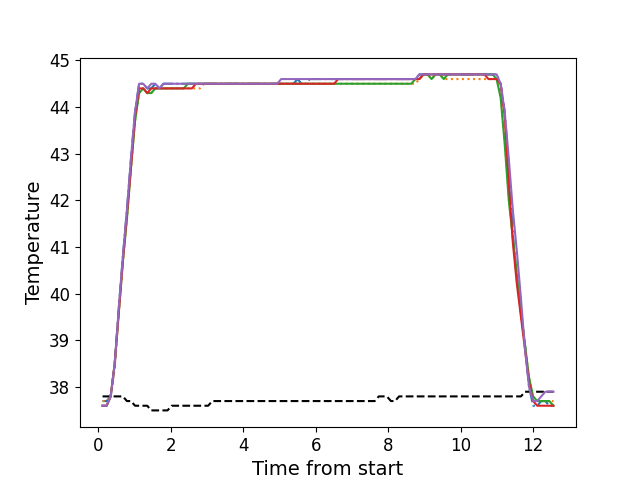

Source data for this figure (header and first rows):
, times, neutral, z1, z2, z3, z4, z5
0, 0.1216, 37.8, 37.7, 37.7, 37.6, 37.6, 37.6
1, 0.2332, 37.8, 37.7, 37.7, 37.6, 37.6, 37.6
2, 0.3458, 37.8, 37.8, 37.8, 37.8, 37.8, 37.8
3, 0.457, 37.8, 38.5, 38.4, 38.5, 38.5, 38.5
4, 0.5696, 37.8, 39.7, 39.6, 39.6, 39.6, 39.7
5, 0.6826, 37.8, 40.8, 40.7, 40.7, 40.7, 40.8
6, 0.7942, 37.7, 41.8, 41.6, 41.6, 41.7, 41.8
7, 0.9058, 37.7, 42.9, 42.7, 42.7, 42.7, 42.9
8, 1.018, 37.6, 43.9, 43.7, 43.7, 43.8, 43.9
9, 1.13, 37.6, 44.5, 44.3, 44.3, 44.4, 44.5
10, 1.243, 37.6, 44.5, 44.4, 44.4, 44.4, 44.5
11, 1.354, 37.6, 44.4, 44.3, 44.3, 44.3, 44.4
12, 1.467, 37.5, 44.4, 44.3, 44.3, 44.4, 44.5
13, 1.579, 37.5, 44.5, 44.4, 44.4, 44.4, 44.5
14, 1.69, 37.5, 44.4, 44.4, 44.4, 44.4, 44.4
15, 1.802, 37.5, 44.5, 44.4, 44.4, 44.4, 44.5
16, 1.915, 37.5, 44.5, 44.4, 44.4, 44.4, 44.5
17, 2.026, 37.6, 44.5, 44.4, 44.4, 44.4, 44.5
18, 2.139, 37.6, 44.5, 44.4, 44.4, 44.4, 44.5
19, 2.251, 37.6, 44.5, 44.4, 44.4, 44.4, 44.5
20, 2.362, 37.6, 44.5, 44.4, 44.4, 44.4, 44.5
21, 2.475, 37.6, 44.5, 44.4, 44.5, 44.4, 44.5
22, 2.587, 37.6, 44.5, 44.4, 44.5, 44.4, 44.5
23, 2.699, 37.6, 44.5, 44.4, 44.5, 44.5, 44.5
24, 2.811, 37.6, 44.5, 44.4, 44.5, 44.5, 44.5
25, 2.924, 37.6, 44.5, 44.5, 44.5, 44.5, 44.5
26, 3.035, 37.6, 44.5, 44.5, 44.5, 44.5, 44.5
27, 3.147, 37.7, 44.5, 44.5, 44.5, 44.5, 44.5
28, 3.26, 37.7, 44.5, 44.5, 44.5, 44.5, 44.5
29, 3.371, 37.7, 44.5, 44.5, 44.5, 44.5, 44.5
30, 3.484, 37.7, 44.5, 44.5, 44.5, 44.5, 44.5
31, 3.595, 37.7, 44.5, 44.5, 44.5, 44.5, 44.5
32, 3.708, 37.7, 44.5, 44.5, 44.5, 44.5, 44.5
33, 3.82, 37.7, 44.5, 44.5, 44.5, 44.5, 44.5
34, 3.932, 37.7, 44.5, 44.5, 44.5, 44.5, 44.5
35, 4.044, 37.7, 44.5, 44.5, 44.5, 44.5, 44.5
36, 4.156, 37.7, 44.5, 44.5, 44.5, 44.5, 44.5
37, 4.268, 37.7, 44.5, 44.5, 44.5, 44.5, 44.5
38, 4.379, 37.7, 44.5, 44.5, 44.5, 44.5, 44.5
39, 4.492, 37.7, 44.5, 44.5, 44.5, 44.5, 44.5
40, 4.604, 37.7, 44.5, 44.5, 44.5, 44.5, 44.5
41, 4.716, 37.7, 44.5, 44.5, 44.5, 44.5, 44.5
42, 4.827, 37.7, 44.5, 44.5, 44.5, 44.5, 44.5
43, 4.94, 37.7, 44.5, 44.5, 44.5, 44.5, 44.5
44, 5.049, 37.7, 44.5, 44.5, 44.5, 44.5, 44.6
45, 5.165, 37.7, 44.5, 44.5, 44.5, 44.5, 44.6
46, 5.276, 37.7, 44.5, 44.5, 44.5, 44.5, 44.6
47, 5.388, 37.7, 44.5, 44.5, 44.5, 44.5, 44.6
48, 5.501, 37.7, 44.6, 44.5, 44.5, 44.5, 44.6
49, 5.612, 37.7, 44.5, 44.5, 44.5, 44.5, 44.6
50, 5.725, 37.7, 44.5, 44.5, 44.5, 44.5, 44.6
51, 5.837, 37.7, 44.6, 44.5, 44.5, 44.5, 44.6
52, 5.949, 37.7, 44.6, 44.5, 44.5, 44.5, 44.6
53, 6.061, 37.7, 44.6, 44.5, 44.5, 44.5, 44.6
54, 6.173, 37.7, 44.6, 44.5, 44.5, 44.5, 44.6
55, 6.285, 37.7, 44.6, 44.5, 44.5, 44.5, 44.6
56, 6.397, 37.7, 44.6, 44.5, 44.5, 44.5, 44.6
57, 6.509, 37.7, 44.6, 44.5, 44.5, 44.5, 44.6
58, 6.621, 37.7, 44.6, 44.5, 44.5, 44.6, 44.6
59, 6.734, 37.7, 44.6, 44.5, 44.5, 44.6, 44.6
... 52 more rows
